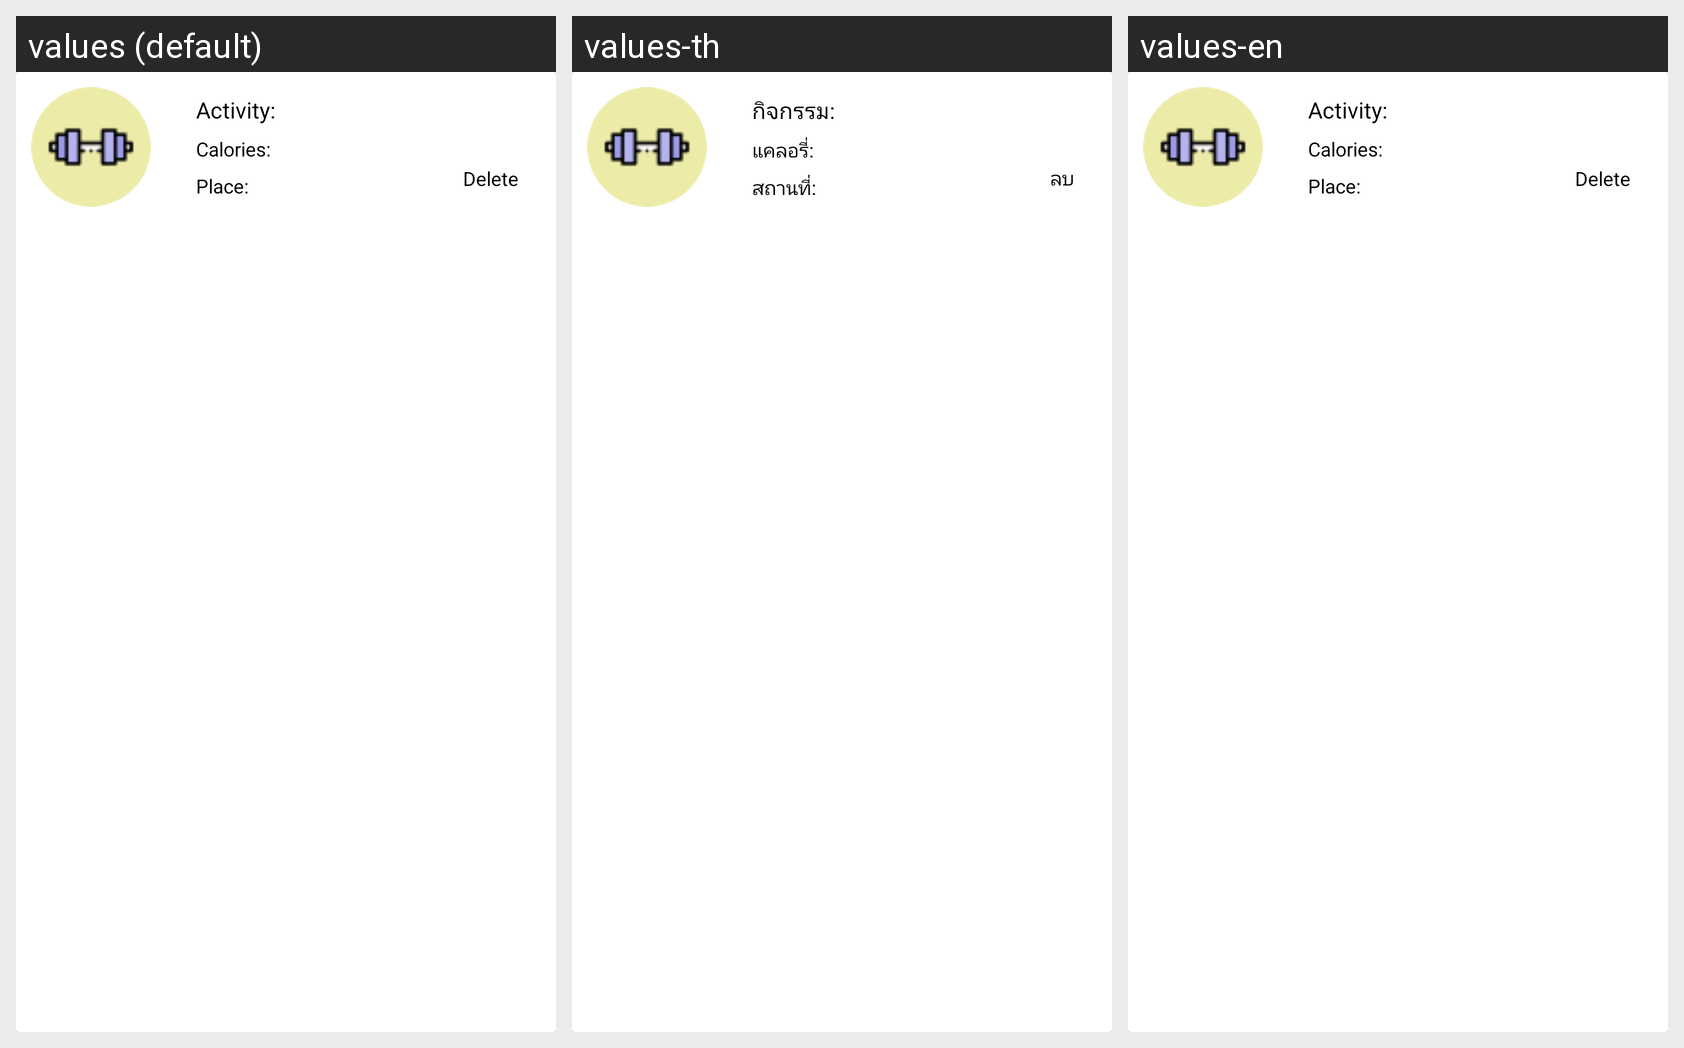

This grid shows one Android layout under several languages. Give, for every string resource on the screen, its name, the default text and each shown locale's text.
Android screen res/layout/activity_recycleview_items.xml rendered under 3 locales, left to right: values (default), values-th, values-en. Device: Nexus 5 (rendered at 1080×1920; each locale shown at half size, 540×960, under a caption strip naming it); theme AppTheme.
Strings drawn on this screen, with the default value and each locale's value (text and hints the layout hard-codes, and strings that could not be matched under every locale, appear in the picture but are not listed):

recycle_item_act_title
  values: Activity: 
  values-th: กิจกรรม: 
  values-en: Activity: 

recycle_item_cal_title
  values: Calories: 
  values-th: แคลอรี่: 
  values-en: Calories: 

recycle_item_place_title
  values: Place: 
  values-th: สถานที่: 
  values-en: Place: 

delete
  values: Delete
  values-th: ลบ
  values-en: Delete
